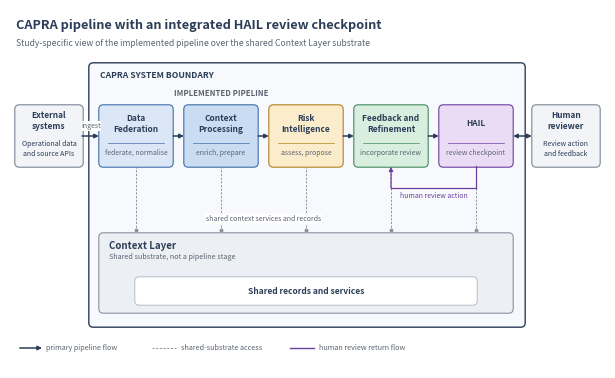

This chart was generated by the following Python code: (Note: this script raises an exception after producing the figure.)
"""Generate figures/capra-hail-architectural-view.png at true acmtosem column width.

The canvas is 5.95 inches wide, the text width of the acmtosem layout, so every
point size below is the size the reader sees in print.
"""

from pathlib import Path

import matplotlib
matplotlib.use("Agg")
import matplotlib.pyplot as plt
from matplotlib.patches import FancyBboxPatch, FancyArrowPatch
from matplotlib.lines import Line2D

NAVY = "#2c3e57"
GREY = "#5b6470"
PURPLE = "#6b3fa0"
SLATE = "#7b8794"

W, H = 5.95, 3.58
fig = plt.figure(figsize=(W, H))
ax = fig.add_axes([0, 0, 1, 1])
ax.set_xlim(0, W)
ax.set_ylim(0, H)
ax.axis("off")

BW, BGAP, BX0 = 0.72, 0.13, 0.90
BY, BH = 2.02, 0.60
CENTRES = [BX0 + i * (BW + BGAP) + BW / 2 for i in range(5)]

stages = [("Data\nFederation", "federate, normalise", "#dbe7f6", "#3f6fa8"),
          ("Context\nProcessing", "enrich, prepare", "#c9dcf2", "#3f6fa8"),
          ("Risk\nIntelligence", "assess, propose", "#fbeccb", "#b08422"),
          ("Feedback and\nRefinement", "incorporate review", "#d8eede", "#3f8a5c"),
          ("HAIL", "review checkpoint", "#eadcf5", PURPLE)]


def rbox(x, y, w, h, edge, face, lw=0.8, ls="solid", z=2):
    ax.add_patch(FancyBboxPatch((x, y), w, h,
                                boxstyle="round,pad=0.012,rounding_size=0.045",
                                linewidth=lw, edgecolor=edge, facecolor=face,
                                linestyle=ls, zorder=z))


def arrow(x1, y1, x2, y2, colour=NAVY, lw=1.0, ls="-", z=4, ms=6.0):
    ax.add_patch(FancyArrowPatch((x1, y1), (x2, y2), arrowstyle="-|>",
                                 mutation_scale=ms, linewidth=lw, color=colour,
                                 linestyle=ls, shrinkA=0, shrinkB=0, zorder=z))


ax.text(0.06, 3.42, "CAPRA pipeline with an integrated HAIL review checkpoint", fontsize=9.2,
        fontweight="bold", color=NAVY, ha="left", va="center")
ax.text(0.06, 3.24, "Study-specific view of the implemented pipeline over the shared Context Layer substrate",
        fontsize=6.2, color=GREY, ha="left", va="center")

# CAPRA system boundary
rbox(0.80, 0.42, 4.34, 2.62, NAVY, "#f7f9fc", lw=1.0, z=1)
ax.text(0.90, 2.92, "CAPRA SYSTEM BOUNDARY", fontsize=6.2, fontweight="bold",
        color=NAVY, ha="left", va="center", zorder=3)

ax.text((CENTRES[0] + CENTRES[2]) / 2, 2.74, "IMPLEMENTED PIPELINE", fontsize=5.6,
        fontweight="bold", color=GREY, ha="center", va="center", zorder=3)

# external systems and human reviewer, outside the boundary
rbox(0.06, BY, 0.66, BH, SLATE, "#f2f4f7")
ax.text(0.39, BY + 0.45, "External\nsystems", fontsize=6.0, fontweight="bold",
        color=NAVY, ha="center", va="center", linespacing=1.25, zorder=3)
ax.text(0.39, BY + 0.17, "Operational data\nand source APIs", fontsize=5.0,
        color=NAVY, ha="center", va="center", linespacing=1.35, zorder=3)
rbox(5.23, BY, 0.66, BH, SLATE, "#f2f4f7")
ax.text(5.56, BY + 0.45, "Human\nreviewer", fontsize=6.0, fontweight="bold",
        color=NAVY, ha="center", va="center", linespacing=1.25, zorder=3)
ax.text(5.56, BY + 0.17, "Review action\nand feedback", fontsize=5.0,
        color=NAVY, ha="center", va="center", linespacing=1.35, zorder=3)

# pipeline stages
for i, (name, role, face, edge) in enumerate(stages):
    x = BX0 + i * (BW + BGAP)
    rbox(x, BY, BW, BH, edge, face, z=3)
    ax.text(x + BW / 2, BY + 0.42, name, fontsize=6.0, fontweight="bold",
            color=NAVY, ha="center", va="center", linespacing=1.25, zorder=4)
    ax.add_line(Line2D([x + 0.08, x + BW - 0.08], [BY + 0.23, BY + 0.23],
                       color=edge, linewidth=0.5, zorder=4))
    ax.text(x + BW / 2, BY + 0.13, role, fontsize=5.0, color=GREY,
            ha="center", va="center", zorder=4)
    if i < 4:
        arrow(x + BW + 0.012, BY + BH / 2, x + BW + BGAP - 0.012, BY + BH / 2, lw=1.1)

arrow(0.72, BY + BH / 2, BX0 - 0.012, BY + BH / 2, lw=1.1)
ax.text(0.81, BY + BH / 2 + 0.10, "ingest", fontsize=5.0, color=GREY,
        ha="center", va="center", style="italic", zorder=6,
        bbox=dict(facecolor="white", edgecolor="none", pad=0.4))
ax.add_patch(FancyArrowPatch((BX0 + 4 * (BW + BGAP) + BW + 0.012, BY + BH / 2),
                             (5.218, BY + BH / 2), arrowstyle="<|-|>",
                             mutation_scale=6.0, linewidth=1.1, color=NAVY,
                             shrinkA=0, shrinkB=0, zorder=4))

# human review action returns from HAIL into Feedback and Refinement
ax.add_line(Line2D([CENTRES[4], CENTRES[4]], [BY, 1.80], color=PURPLE,
                   linewidth=0.9, zorder=5))
ax.add_line(Line2D([CENTRES[3], CENTRES[4]], [1.80, 1.80], color=PURPLE,
                   linewidth=0.9, zorder=5))
arrow(CENTRES[3], 1.80, CENTRES[3], BY - 0.008, colour=PURPLE, lw=0.9, z=5)
ax.text((CENTRES[3] + CENTRES[4]) / 2, 1.72, "human review action", fontsize=5.0,
        color=PURPLE, ha="center", va="center", style="italic", zorder=5)

# shared Context Layer substrate
rbox(0.90, 0.56, 4.12, 0.78, "#8b93a1", "#eceff4", z=2)
ax.text(0.99, 1.22, "Context Layer", fontsize=7.0, fontweight="bold",
        color=NAVY, ha="left", va="center", zorder=3)
ax.text(0.99, 1.11, "Shared substrate, not a pipeline stage", fontsize=5.2,
        color=GREY, ha="left", va="center", style="italic", zorder=3)
rbox(1.26, 0.64, 3.40, 0.26, "#b6bdc9", "white", lw=0.7, z=3)
ax.text(2.96, 0.77, "Shared records and services", fontsize=6.1,
        fontweight="bold", color=NAVY, ha="center", va="center", zorder=4)

for c in CENTRES:
    ax.add_line(Line2D([c, c], [BY, 1.40], color="#8b93a1", linewidth=0.7,
                       linestyle=(0, (2.2, 1.6)), zorder=2))
    ax.plot([c], [1.38], marker="o", markersize=1.8, color="#8b93a1", zorder=3)
ax.text((CENTRES[1] + CENTRES[2]) / 2, 1.49, "shared context services and records",
        fontsize=5.0, color=GREY, ha="center", va="center", style="italic",
        zorder=6, bbox=dict(facecolor="white", edgecolor="none", pad=0.8))

# legend
ly = 0.20
ax.add_line(Line2D([0.10, 0.30], [ly, ly], color=NAVY, linewidth=1.1))
arrow(0.28, ly, 0.32, ly, lw=1.1)
ax.text(0.36, ly, "primary pipeline flow", fontsize=5.2, color=GREY, va="center")
ax.add_line(Line2D([1.42, 1.66], [ly, ly], color="#8b93a1", linewidth=0.7,
                   linestyle=(0, (2.2, 1.6))))
ax.text(1.71, ly, "shared-substrate access", fontsize=5.2, color=GREY, va="center")
ax.add_line(Line2D([2.80, 3.04], [ly, ly], color=PURPLE, linewidth=1.0,
                   linestyle="-"))
ax.text(3.09, ly, "human review return flow", fontsize=5.2, color=GREY, va="center")

fig.savefig(Path(__file__).resolve().parent / "capra-hail-architectural-view.png", dpi=600, facecolor="white")
print("written")
